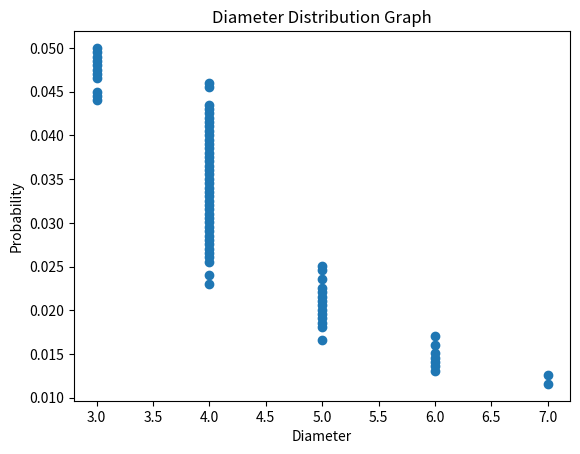

Recreate this plot in Python. (Note: this script raises an exception after producing the figure.)
# -*- coding: utf-8 -*-
"""
Final Project

@author: ZachCain

Project 2

Generate a number of random (Erdös-Rényi) graphs of sizes from to nodes for various values of the 
probability ranging from 0.0001 to 0.05.

(a) Use NetworkX (or an appropriate visualization software) to visualize these graphs.

(b) Use appropriate algorithms to observe if there is a single connected component, 
or a single giant component or multiple small trees.

(c) Compute the diameters of these graphs and match them with the theoretical results.

(d) Place replicas of objects at random locations. Choose various values of the population density 
(the fraction of nodes that will have a replica of the object) between 0.001 and 0.01.

(e) Now, run various search algorithms
(i) using Gnutella-type flooding
(ii) using the random walker model and
(iii) using the k-random walker model with one-hop replication for different values of k as 
proposed in Gnutella Gia paper [Paper 3 in the Readings List].
In each case, compute the search time from multiple trials, as well as the total number of nodes visited to locate the object. 
Then compare the performances of these different search algorithms.


import networkx as nx
import matplotlib.pyplot as plt




# used http://dbrownbeta.blogs.cultureplex.ca/2013/02/18/math-is-the-path-degree-distribution-of-the-prelims-graph-and-other-randomness/
# as guidance for plotting degree distribution
# helper function to create plot of degree distribution
def graph_distribution(graph):
	DegHist = nx.degree_histogram(graph)
	xvals = []
	yvals = []

	for degree,num in enumerate(DegHist):
		if num > 0:
			xvals.append(log(degree))
			yvals.append(log(num))

	plt.title('Degree Distribution')
	plt.xlabel('Degree')
	plt.ylabel('Frequency')


	plt.scatter(xvals,yvals)
	plt.show()

graphs = []

p = 0.0001
popd = .001
n = 500


for i in range(100):
	g = nx.erdos_renyi_graph(n,p)
	#graphs.append(g)
	fig = nx.draw(g)
	name = "img/n"+str(n)+"p"+str(p)[:6]+".png"
	plt.savefig(name)
	plt.clf()
	p += 0.0005
	n += 5


"""

import networkx as nx
import random
import matplotlib.pyplot as plt
import math
import time

#generate a number of random erdos renyi graphs of sizes and prob from 0.0001 to 0.05
p = 0.01
n = 500
#while p <= 0.05 :
#    p += 0.0501/100

graph1 = nx.erdos_renyi_graph(n, p)

nx.set_node_attributes(graph1, "targetNode", False)
nx.set_node_attributes(graph1, "visited", False)

p = 0.0001
number = .05 - .0001
xList = []
yList = []
#iterations = 0
while p <= 0.05:
    #print(p)
    graph1 = nx.erdos_renyi_graph(n, p)
    if nx.is_connected(graph1) == True:
        graphDiameter = nx.diameter(graph1)
        yList.append(p)
        xList.append(graphDiameter)
        print("The diameter is: "+ str(graphDiameter))
    else:
        print("Diameter cannot be found")
    p += number/100

plt.title('Diameter Distribution Graph')
plt.xlabel('Diameter')
plt.ylabel('Probability')
    
plt.scatter(xList,yList)
plt.show()
#plt.savefig("DegreeDistributionGraph.png")

    
if nx.is_connected(graph1) == True:
    print("The diameter is: "+ str(nx.diameter(graph1)))
else:
    print("Diameter cannot be found")

for i in range(0,100):
    numberOfNodes = graph1.number_of_nodes() -1
    graph1.node[random.randint(0, numberOfNodes)]['targetNode'] = True

    
def randomWalk(graph):
    numberOfNodes = graph.number_of_nodes() -1
    startNode = random.randint(0, numberOfNodes)
    nodesVisited = 1
    start = time.time()
    while (graph.node[startNode]['targetNode'] == False):
        graph.node[startNode]['visited'] = True
        possibleNextStep = graph.neighbors(startNode)
        if len(possibleNextStep) == 0:
            print("Could not find target node.")
            return "Could not find target node."
        startNode = random.choice(possibleNextStep)
        while graph.node[startNode]['visited'] == True:
            possibleNextStep.remove(startNode)
            if len(possibleNextStep) != 0:
                startNode = random.choice(possibleNextStep)
            else:
                print("Could not find target node.")
                return "Could not find target node."
                
        nodesVisited +=1
    end = time.time()
    
    print("Target node found after: "+str(nodesVisited)+" node(s) were visited.") 
    print("This took: "+ str(end - start) + " seconds.")
      


def kRandomWalk(graph,k):
    numberOfNodes = graph.number_of_nodes() -1
    startNodes = [0]*k
    for i in range(0,k):
        nodeToAdd = random.randint(0, numberOfNodes)
        while nodeToAdd in startNodes[:i]:
            nodeToAdd = random.randint(0, numberOfNodes)
        startNodes[i] = nodeToAdd
    nodesVisited = 1
    hopsBeforeFound = 0
    start = time.time()
    while True:
        index = 0
        for i in startNodes:
            graph.node[i]['visited'] = True
            if graph.node[i]['targetNode'] == True:
                end = time.time()
                print("Target node found after: "+str(nodesVisited)+" node(s) were visited.") 
                print("This took: "+ str(end - start) + " seconds.")
                print("Total number of hops was: "+ str(hopsBeforeFound))
                return "Tartget node found"
            else:
                possibleNextStep = graph.neighbors(i)
                if len(possibleNextStep) == 0:
                    print("Could not find target node.")
                    return "Could not find target node."
                startNode = random.choice(possibleNextStep)
                while graph.node[startNode]['visited'] == True:
                    possibleNextStep.remove(startNode)
                    if len(possibleNextStep) != 0:
                        startNode = random.choice(possibleNextStep)
                    else:
                        print("Could not find target node.")
                        return "Could not find target node."
                startNodes[index] = startNode
                index +=1
                nodesVisited +=1
        hopsBeforeFound +=1



def gnutellaFlooding(graph):
    numberOfNodes = graph.number_of_nodes() -1
    nodesToCheck = [random.randint(0, numberOfNodes)]
    nodesVisited = 1
    
    start = time.time()
    while True:
        for i in nodesToCheck:
            graph.node[i]['visited'] = True
            if graph.node[i]['targetNode'] == True:
                end = time.time()
                print("Target node found after: "+str(nodesVisited)+" node(s) were visited.") 
                print("This took: "+ str(end - start) + " seconds.")
                return "Tartget node found"
            else:
                neighbors = graph.neighbors(i)
                for item in neighbors:
                    if graph.node[item]['visited'] == False:
                        nodesToCheck.append(item)
                nodesToCheck.remove(i)
                if len(nodesToCheck) == 0:
                    print ("unable to find target node.")
                    return ("unable to find target node.")
            nodesVisited += 1


#randomWalk(graph1)
#kRandomWalk(graph1,5)
#gnutellaFlooding(graph1)
print("done")

"""
fig = nx.draw(g)
name = "img/n"+str(n)+"p"+str(p)[:6]+".png"
plt.savefig(name)
plt.clf()
"""
